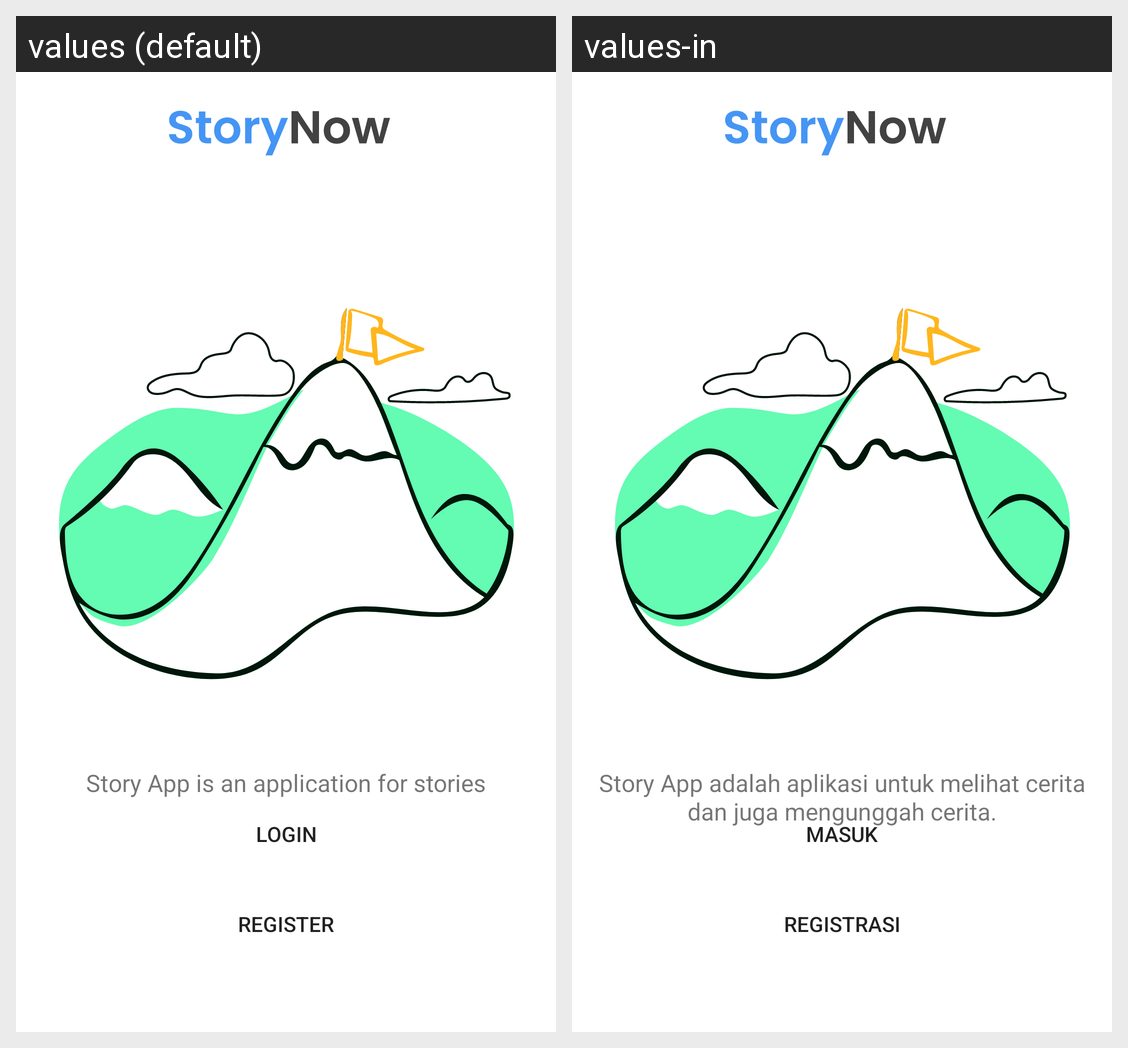

The Android screen above is rendered under two locales of the same app. Produce the string resources it draws, with the default and per-locale values.
Android screen res/layout/activity_main.xml rendered under 2 locales, left to right: values (default), values-in. Device: Nexus 5 (rendered at 1080×1920; each locale shown at half size, 540×960, under a caption strip naming it); theme Theme.StoryApp.
Strings drawn on this screen, with the default value and each locale's value (text and hints the layout hard-codes, and strings that could not be matched under every locale, appear in the picture but are not listed):

login
  values: Login
  values-in: Masuk

signup
  values: Register
  values-in: Registrasi

wel_desc
  values: Story App is an application for stories
  values-in: Story App adalah aplikasi untuk melihat cerita dan juga mengunggah cerita.
